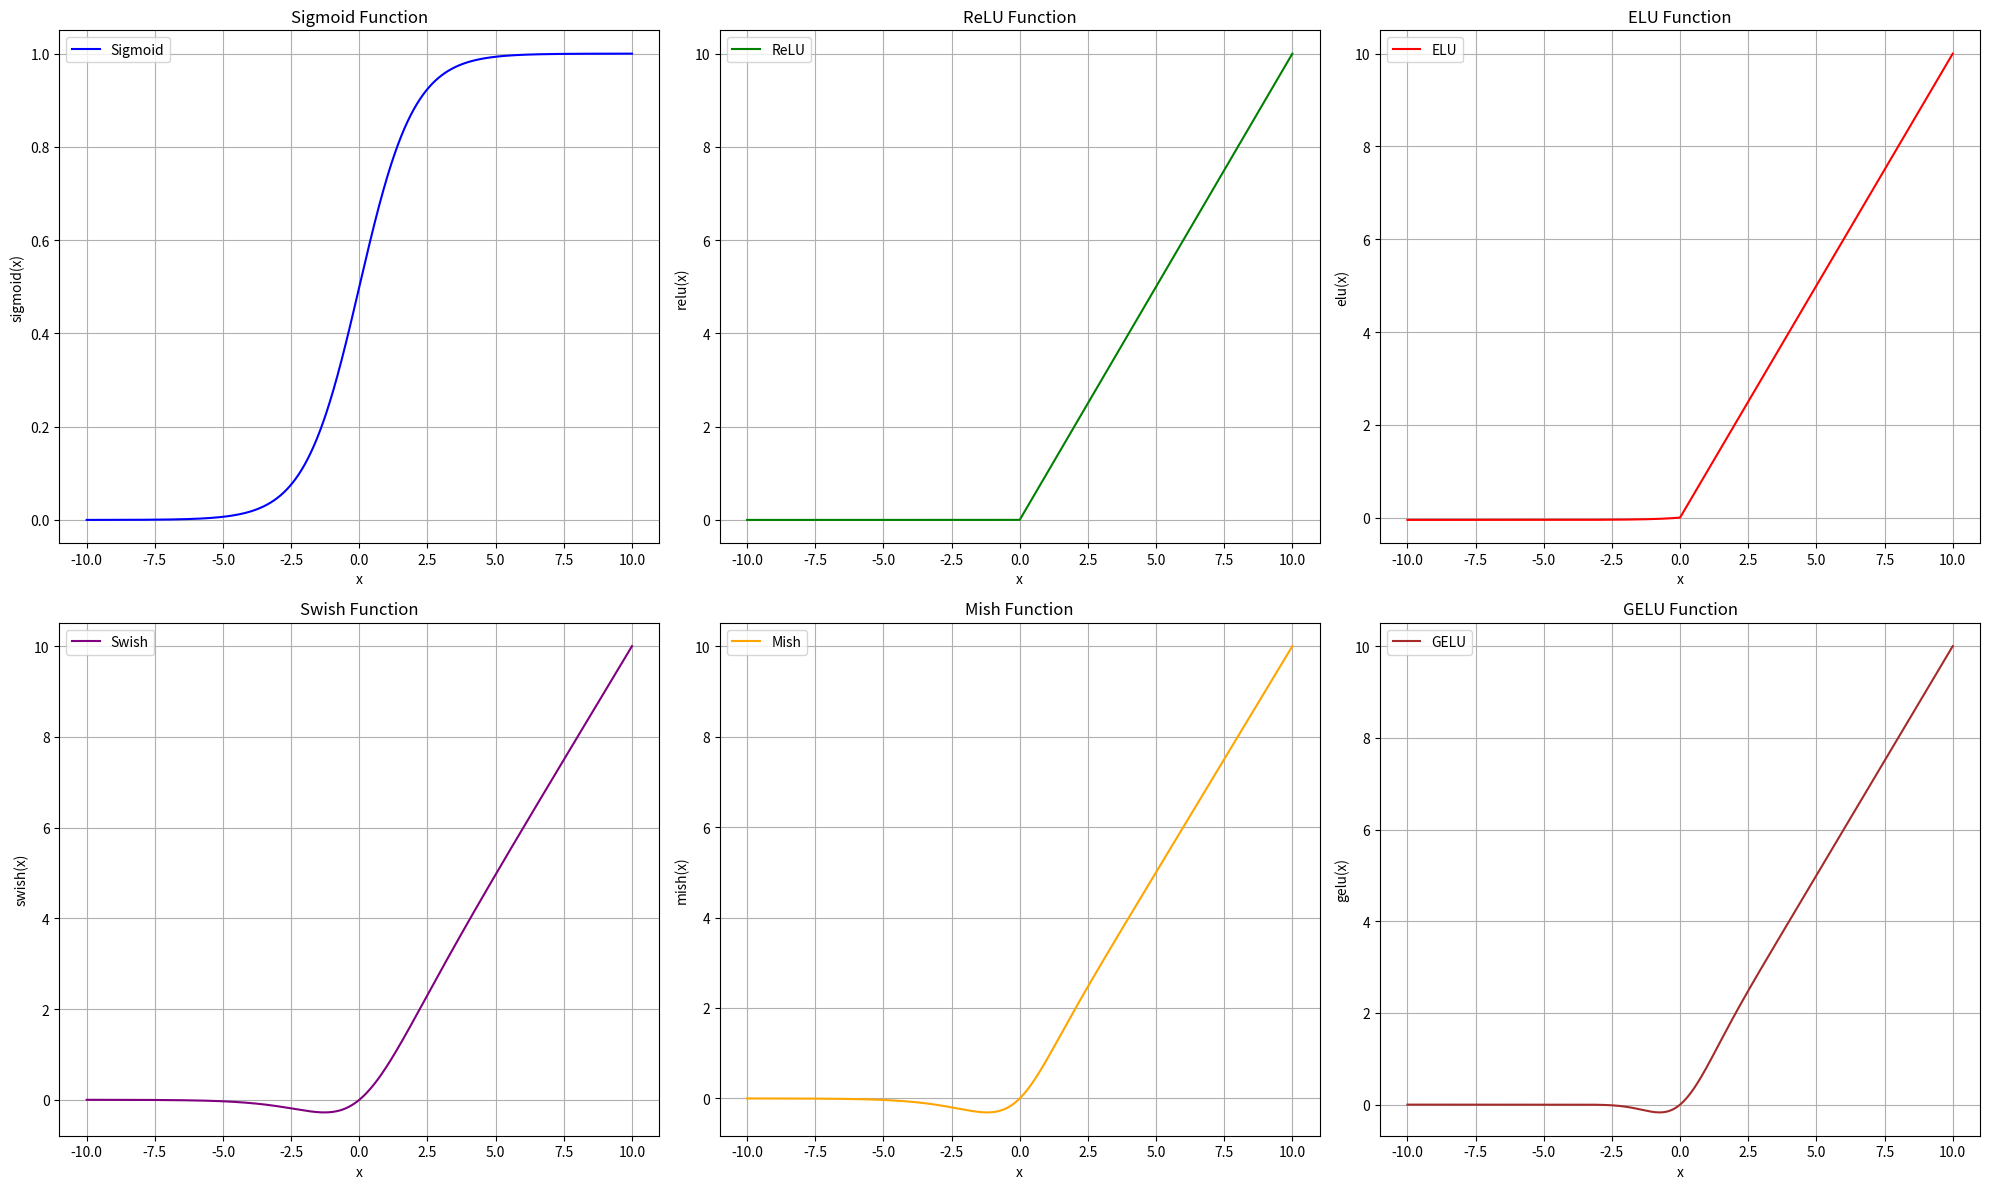

The matplotlib source for this figure:
import math
import sys

import matplotlib.pyplot as plt
import numpy as np

# Constants for ELU and Swish functions
ALPHA_ELU = 0.05
BETA_SWISH = 1.0


# Sigmoid activation function
def sigmoid_calculator(x):
    return 1 / (1 + math.exp(-x))


# ReLU activation function
def relu_calculator(x):
    return max(0, x)


# ELU activation function
def elu_calculator(x):
    if x > 0:
        return x
    else:
        return ALPHA_ELU * (math.exp(x) - 1)


# Swish activation function
def swish_calculator(x):
    return x / (1 + math.exp(-x * BETA_SWISH))


# Mish activation function
def mish_calculator(x):
    return x * math.tanh(math.log1p(math.exp(x)))


# GELU activation function
def gelu_calculator(x):
    return 0.5 * x * (1 + math.tanh(math.sqrt(2 / math.pi) * (x + 0.044715 * math.pow(x, 3))))


# Check if a value is a number
def is_number(x):
    try:
        float(x)
    except ValueError:
        return False
    return True


# Validate input for activation function calculation
def validate_input(func_name, x):
    if not is_number(x):
        print("x must be a number")
        return False
    if func_name not in {'sigmoid', 'relu', 'elu', 'swish', 'mish', 'gelu'}:
        print(f"{func_name} is not supported")
        return False
    return True


# Calculate the result of an activation function
def activation_function_calculator(func_name, x):
    validation_error = validate_input(func_name, x)
    if not validation_error:
        sys.exit()

    if func_name == 'sigmoid':
        return sigmoid_calculator(x)
    elif func_name == 'relu':
        return relu_calculator(x)
    elif func_name == 'elu':
        return elu_calculator(x)
    elif func_name == 'swish':
        return swish_calculator(x)
    elif func_name == 'mish':
        return mish_calculator(x)
    elif func_name == 'gelu':
        return gelu_calculator(x)

    return None


# Generate values for plotting
x_values = np.linspace(-10, 10, 10000)  # Generates 10000 values from -10 to 10
sigmoid_values = [sigmoid_calculator(x) for x in x_values]
relu_values = [relu_calculator(x) for x in x_values]
elu_values = [elu_calculator(x) for x in x_values]
swish_values = [swish_calculator(x) for x in x_values]
mish_values = [mish_calculator(x) for x in x_values]
gelu_values = [gelu_calculator(x) for x in x_values]

# Plot the activation functions
plt.figure(figsize=(20, 12))

# Plot Sigmoid
plt.subplot(2, 3, 1)
plt.plot(x_values, sigmoid_values, label="Sigmoid", color="blue")
plt.title("Sigmoid Function")
plt.xlabel("x")
plt.ylabel("sigmoid(x)")
plt.grid(True)
plt.legend()

# Plot ReLU
plt.subplot(2, 3, 2)
plt.plot(x_values, relu_values, label="ReLU", color="green")
plt.title("ReLU Function")
plt.xlabel("x")
plt.ylabel("relu(x)")
plt.grid(True)
plt.legend()

# Plot ELU
plt.subplot(2, 3, 3)
plt.plot(x_values, elu_values, label="ELU", color="red")
plt.title("ELU Function")
plt.xlabel("x")
plt.ylabel("elu(x)")
plt.grid(True)
plt.legend()

# Plot Swish
plt.subplot(2, 3, 4)
plt.plot(x_values, swish_values, label="Swish", color="purple")
plt.title("Swish Function")
plt.xlabel("x")
plt.ylabel("swish(x)")
plt.grid(True)
plt.legend()

# Plot Mish
plt.subplot(2, 3, 5)
plt.plot(x_values, mish_values, label="Mish", color="orange")
plt.title("Mish Function")
plt.xlabel("x")
plt.ylabel("mish(x)")
plt.grid(True)
plt.legend()

# Plot GELU
plt.subplot(2, 3, 6)
plt.plot(x_values, gelu_values, label="GELU", color="brown")
plt.title("GELU Function")
plt.xlabel("x")
plt.ylabel("gelu(x)")
plt.grid(True)
plt.legend()

plt.tight_layout()
plt.show()
